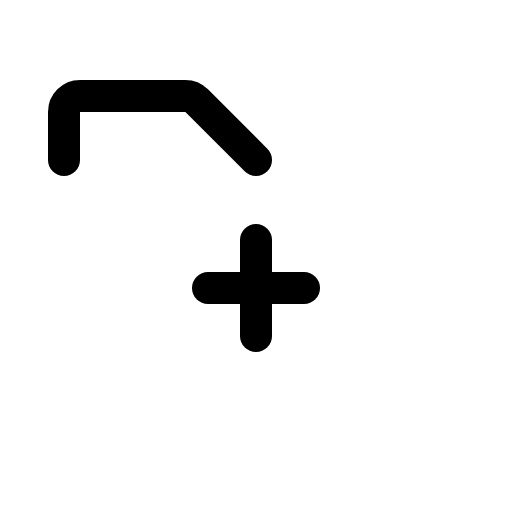
t = 0.00 s
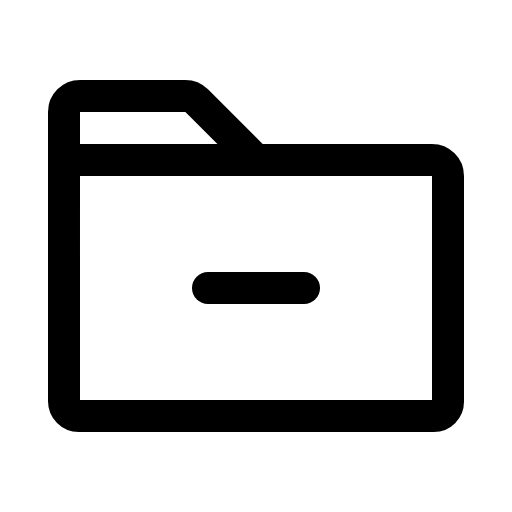
t = 0.90 s
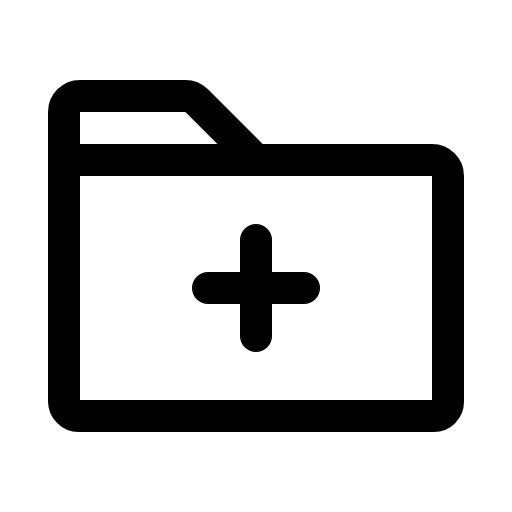
t = 1.28 s
t = 1.65 s: frame unchanged from t = 1.28 s, image omitted
t = 2.03 s: frame unchanged from t = 1.28 s, image omitted

The animated SVG that drew these frames (rendered in a browser with its animation timeline set to each time). Animation: 1 CSS @keyframes rule; one cycle of 2.40 s, repeats indefinitely.

<svg xmlns="http://www.w3.org/2000/svg" viewBox="0 0 256 256">
  <style>
    .draw-line {
      stroke-dasharray: 2000;
      stroke-dashoffset: 0;
    }
    svg:hover .draw-line {
      animation: phosphor-draw-in 1.5s ease-in-out infinite alternate;
    }
    @keyframes phosphor-draw-in {
      0%   { stroke-dashoffset: 2000; }
      100% { stroke-dashoffset: 0; }
    }
  </style><rect width="256" height="256" fill="none"/><path d="M216.89,208H39.38A7.4,7.4,0,0,1,32,200.62V80H216a8,8,0,0,1,8,8V200.89A7.11,7.11,0,0,1,216.89,208Z" fill="none" stroke="currentColor" stroke-linecap="round" stroke-linejoin="round" stroke-width="16" class="draw-line" pathLength="1" style="animation-delay: 0s"/><path d="M32,80V56a8,8,0,0,1,8-8H92.69a8,8,0,0,1,5.65,2.34L128,80" fill="none" stroke="currentColor" stroke-linecap="round" stroke-linejoin="round" stroke-width="16" class="draw-line" pathLength="1" style="animation-delay: 0.3s"/><line x1="104" y1="144" x2="152" y2="144" fill="none" stroke="currentColor" stroke-linecap="round" stroke-linejoin="round" stroke-width="16" class="draw-line" pathLength="1" style="animation-delay: 0.6s"/><line x1="128" y1="120" x2="128" y2="168" fill="none" stroke="currentColor" stroke-linecap="round" stroke-linejoin="round" stroke-width="16" class="draw-line" pathLength="1" style="animation-delay: 0.9s"/></svg>
